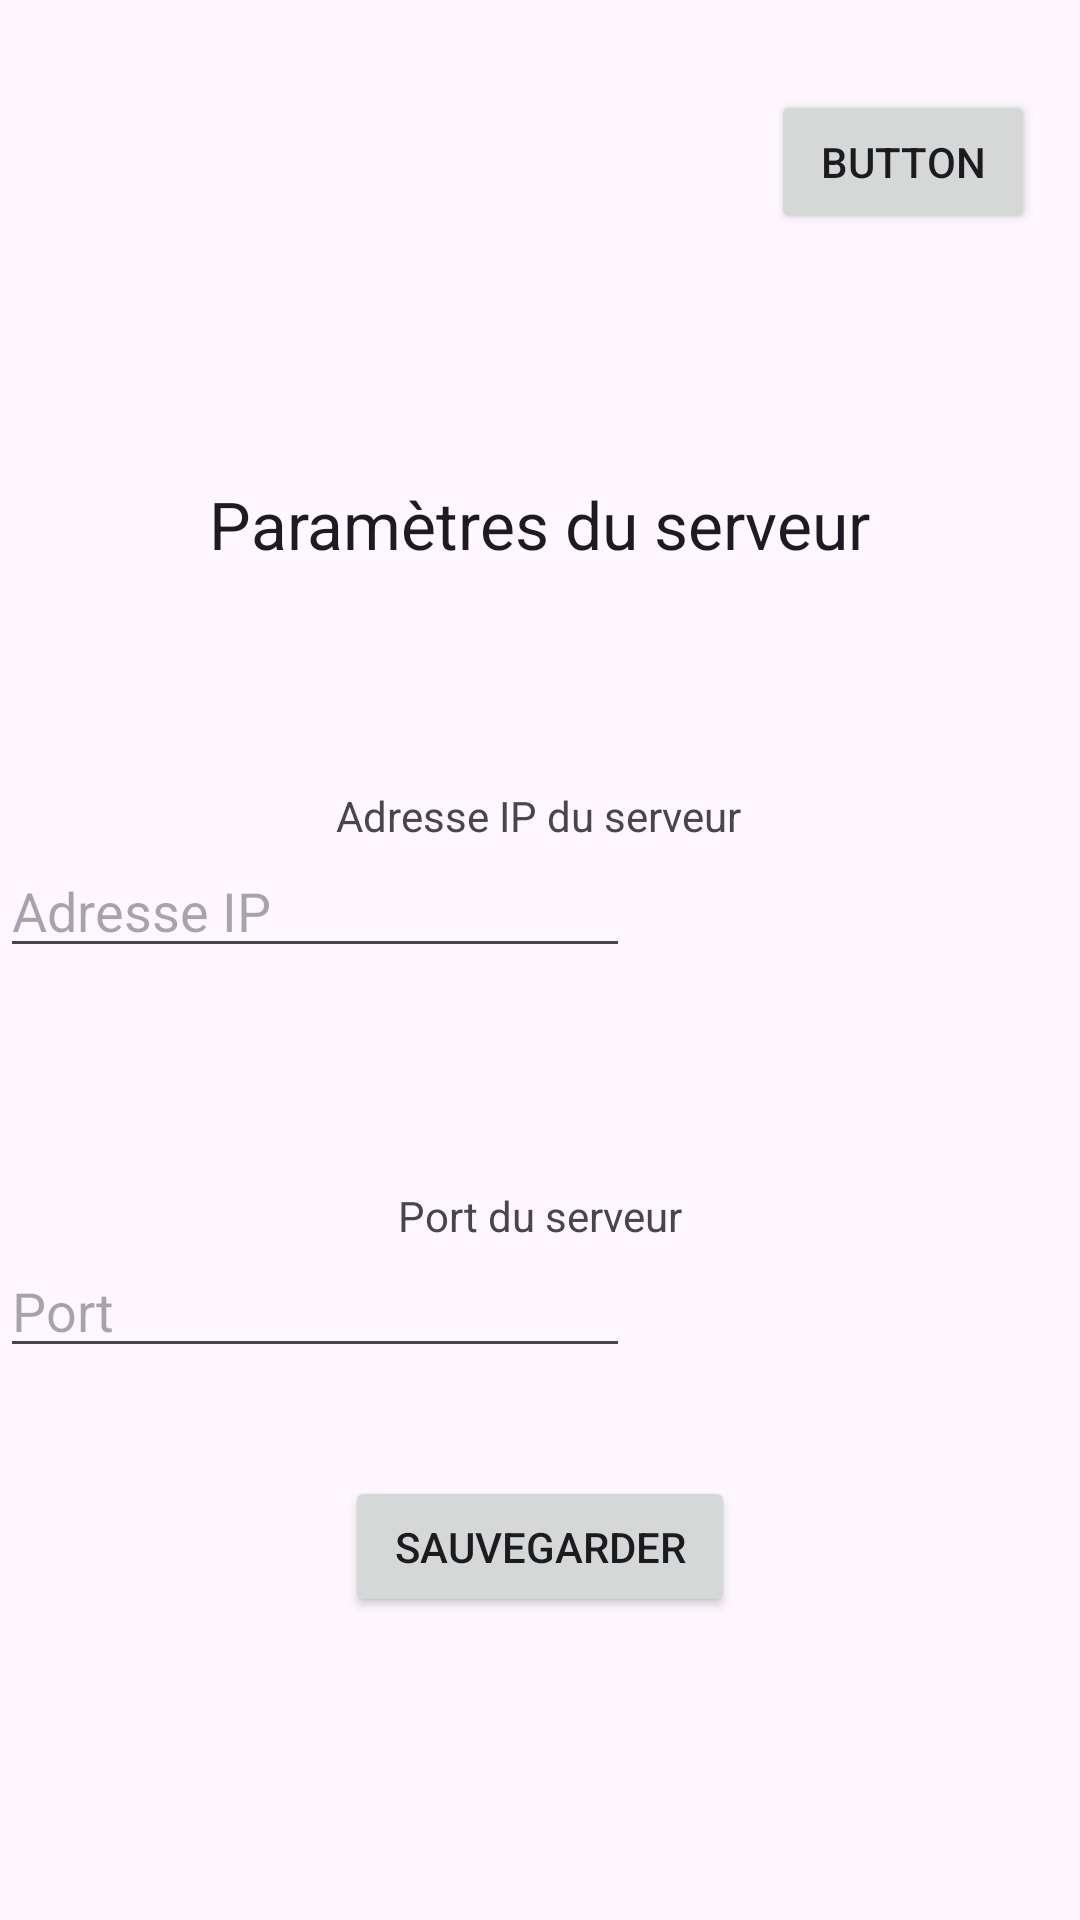

Write the Android layout XML for this screen, with the resource values it uses.
<!-- AndroidManifest.xml: application theme Theme.Chauffage -->
<!-- res/layout/activity_serveur.xml -->
<?xml version="1.0" encoding="utf-8"?>
<androidx.constraintlayout.widget.ConstraintLayout xmlns:android="http://schemas.android.com/apk/res/android"
    xmlns:app="http://schemas.android.com/apk/res-auto"
    xmlns:tools="http://schemas.android.com/tools"
    android:layout_width="match_parent"
             android:layout_height="match_parent">

    <Button
        android:id="@+id/buttonRetour"
        android:layout_width="wrap_content"
        android:layout_height="wrap_content"
        android:layout_marginTop="30dp"
        android:layout_marginEnd="15dp"
        android:text="Button"
        app:layout_constraintEnd_toEndOf="parent"
        app:layout_constraintTop_toTopOf="parent" />

    <TextView
        android:id="@+id/textView"
        android:layout_width="wrap_content"
        android:layout_height="wrap_content"
        android:text="Paramètres du serveur"
        android:textAppearance="@style/TextAppearance.AppCompat.Large"
        app:layout_constraintBottom_toBottomOf="parent"
        app:layout_constraintEnd_toEndOf="parent"
        app:layout_constraintHorizontal_bias="0.498"
        app:layout_constraintStart_toStartOf="parent"
        app:layout_constraintTop_toTopOf="parent"
        app:layout_constraintVertical_bias="0.262" />

    <EditText
        android:id="@+id/editTextIP"
        android:layout_width="wrap_content"
        android:layout_height="wrap_content"
        android:layout_marginTop="92dp"
        android:ems="10"
        android:hint="Adresse IP"
        android:inputType="text"
        app:layout_constraintTop_toBottomOf="@+id/textView"
        tools:layout_editor_absoluteX="100dp" />

    <EditText
        android:id="@+id/editTextNumberPort"
        android:layout_width="wrap_content"
        android:layout_height="wrap_content"
        android:layout_marginTop="92dp"
        android:ems="10"
        android:hint="Port"
        android:inputType="number"
        app:layout_constraintTop_toBottomOf="@+id/editTextIP"
        tools:layout_editor_absoluteX="100dp" />

    <TextView
        android:id="@+id/textViewIP"
        android:layout_width="wrap_content"
        android:layout_height="wrap_content"
        android:text="Adresse IP du serveur"
        app:layout_constraintBottom_toTopOf="@+id/editTextIP"
        app:layout_constraintEnd_toEndOf="parent"
        app:layout_constraintHorizontal_bias="0.498"
        app:layout_constraintStart_toStartOf="parent" />

    <TextView
        android:id="@+id/textViewPort"
        android:layout_width="wrap_content"
        android:layout_height="wrap_content"
        android:text="Port du serveur"
        app:layout_constraintBottom_toTopOf="@+id/editTextNumberPort"
        app:layout_constraintEnd_toEndOf="parent"
        app:layout_constraintStart_toStartOf="parent" />

    <Button
        android:id="@+id/buttonSauvegarder"
        android:layout_width="130dp"
        android:layout_height="47dp"
        android:layout_marginTop="36dp"
        android:text="Sauvegarder"
        app:layout_constraintEnd_toEndOf="parent"
        app:layout_constraintStart_toStartOf="parent"
        app:layout_constraintTop_toBottomOf="@+id/editTextNumberPort" />
</androidx.constraintlayout.widget.ConstraintLayout>
<!-- resources referenced by this layout -->
<resources>
  <style name="Theme.Chauffage" parent="Base.Theme.Chauffage" />
  <style name="Base.Theme.Chauffage" parent="Theme.Material3.DayNight.NoActionBar">
          
          
      </style>
</resources>
